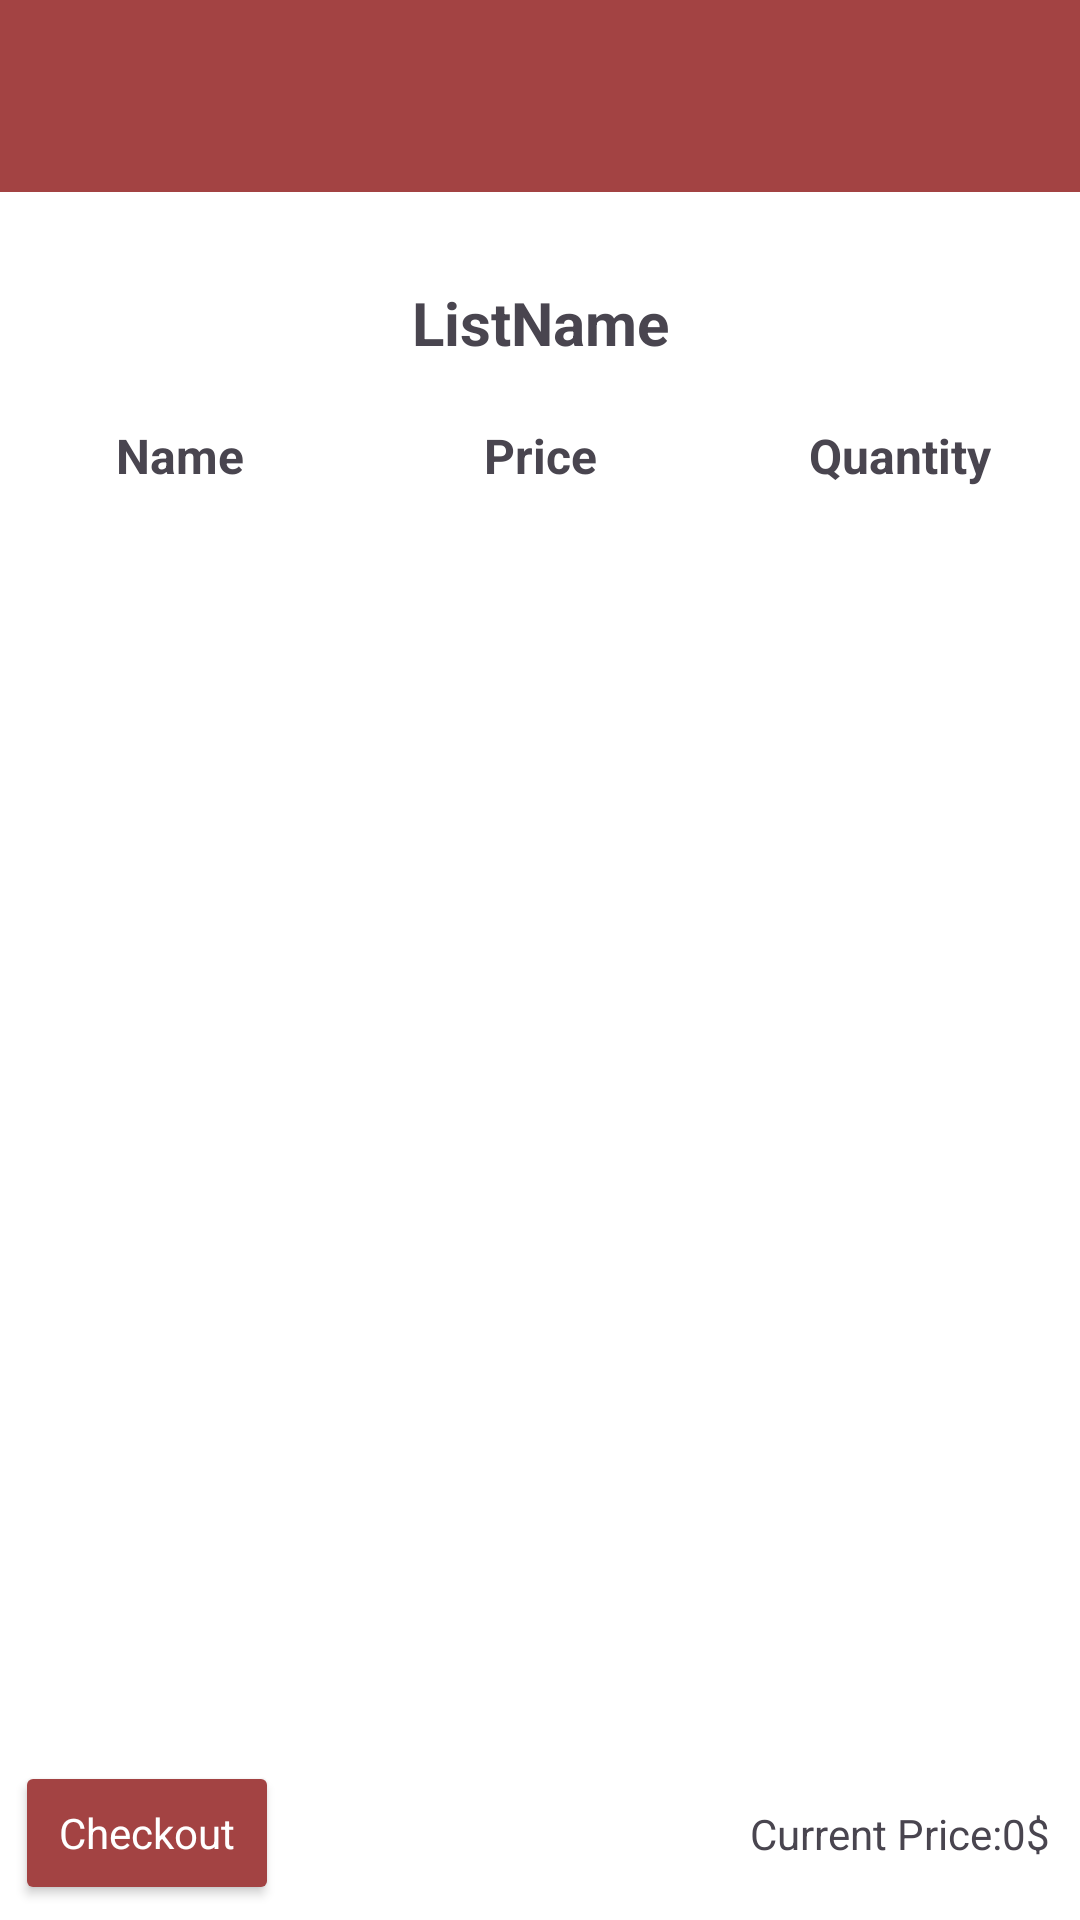

Reconstruct the res/layout file that produces this screen, plus the resources it refers to.
<!-- AndroidManifest.xml: application theme MyStyle -->
<!-- res/layout/shopping.xml -->
<?xml version="1.0" encoding="utf-8"?>
<androidx.constraintlayout.widget.ConstraintLayout xmlns:android="http://schemas.android.com/apk/res/android"
    xmlns:app="http://schemas.android.com/apk/res-auto"
    xmlns:tools="http://schemas.android.com/tools"
    android:id="@+id/main"
    android:layout_width="match_parent"
    android:layout_height="match_parent"
    tools:context=".Shopping">

    <androidx.appcompat.widget.Toolbar
        style="@style/MyStyle.Toolbar"
        android:id="@+id/toolbar1"
        android:layout_width="match_parent"
        android:layout_height="wrap_content"
        android:minHeight="?attr/actionBarSize"
        android:theme="?attr/actionBarTheme"
        app:layout_constraintTop_toTopOf="parent"
        app:titleTextColor="@color/white" />

    <TextView
        android:id="@+id/listName"
        android:layout_width="wrap_content"
        android:layout_height="wrap_content"
        android:layout_marginTop="30dp"
        android:gravity="center"
        android:text="@string/listname"
        android:textSize="20sp"
        android:textStyle="bold"
        app:layout_constraintBottom_toTopOf="@id/linear"
        app:layout_constraintEnd_toEndOf="parent"
        app:layout_constraintStart_toStartOf="parent"
        app:layout_constraintTop_toBottomOf="@id/toolbar1" />

    <LinearLayout
        android:id="@+id/linear"
        android:layout_width="match_parent"
        android:layout_height="wrap_content"
        android:layout_marginTop="20dp"
        android:orientation="horizontal"
        app:layout_constraintBottom_toTopOf="@id/productList"
        app:layout_constraintTop_toBottomOf="@id/listName">

        <TextView
            android:id="@+id/productName"
            android:layout_width="match_parent"
            android:layout_height="wrap_content"
            android:layout_weight="1"
            android:gravity="center"
            android:text="@string/name"
            android:textSize="16sp"
            android:textStyle="bold" />

        <TextView
            android:id="@+id/productPrice"
            android:layout_width="match_parent"
            android:layout_height="wrap_content"
            android:layout_weight="1"
            android:gravity="center"
            android:text="@string/price"
            android:textSize="16sp"
            android:textStyle="bold" />

        <TextView
            android:id="@+id/productQuantity"
            android:layout_width="match_parent"
            android:layout_height="wrap_content"
            android:layout_weight="1"
            android:gravity="center"
            android:text="@string/quantity"
            android:textSize="16sp"
            android:textStyle="bold" />
    </LinearLayout>

    <androidx.recyclerview.widget.RecyclerView
        android:id="@+id/productList"
        android:layout_width="0dp"
        android:layout_height="0dp"
        android:layout_marginTop="20dp"
        android:layout_marginBottom="15dp"
        app:layout_constraintBottom_toTopOf="@+id/currentAmountLabel"
        app:layout_constraintEnd_toEndOf="parent"
        app:layout_constraintStart_toStartOf="parent"
        app:layout_constraintTop_toBottomOf="@id/linear" />

    <Button
        android:id="@+id/button1"
        style="@style/MyStyle.Button"
        android:layout_width="wrap_content"
        android:layout_height="wrap_content"
        android:layout_marginStart="5dp"
        android:layout_marginBottom="5dp"
        android:onClick="transaction"
        android:text="@string/checkout"
        app:layout_constraintBottom_toBottomOf="parent"
        app:layout_constraintStart_toStartOf="parent" />

    <TextView
        android:id="@+id/currentAmountLabel"
        android:layout_width="wrap_content"
        android:layout_height="wrap_content"
        android:text="@string/current_price"
        app:layout_constraintBottom_toBottomOf="@+id/button1"
        app:layout_constraintEnd_toStartOf="@+id/currentAmount"
        app:layout_constraintTop_toTopOf="@+id/button1" />

    <TextView
        android:id="@+id/currentAmount"
        android:layout_width="wrap_content"
        android:layout_height="wrap_content"
        android:layout_marginEnd="10dp"
        android:text="@string/_0"
        app:layout_constraintBottom_toBottomOf="@+id/currentAmountLabel"
        app:layout_constraintEnd_toEndOf="parent"
        app:layout_constraintTop_toTopOf="@+id/currentAmountLabel" />

    <TextView
        android:id="@+id/noItemsText"
        android:layout_width="wrap_content"
        android:layout_height="wrap_content"
        android:layout_marginTop="100dp"
        android:text="@string/this_list_has_0_items"
        android:textColor="#A5A5A5"
        android:textSize="16sp"
        android:visibility="invisible"
        app:layout_constraintEnd_toEndOf="parent"
        app:layout_constraintStart_toStartOf="parent"
        app:layout_constraintTop_toBottomOf="@+id/linear" />
</androidx.constraintlayout.widget.ConstraintLayout>
<!-- resources referenced by this layout -->
<resources>
  <color name="white">#FFFFFFFF</color>
  <string name="_0">0$</string>
  <string name="checkout">Checkout</string>
  <string name="current_price">Current Price:</string>
  <string name="listname">ListName</string>
  <string name="name">Name</string>
  <string name="price">Price</string>
  <string name="quantity">Quantity</string>
  <string name="this_list_has_0_items">This list has 0 items</string>
  <style name="MyStyle.Button" parent="MyTheme.CustomTheme.Button">
          <item name="backgroundTint">@color/colorPrimary</item>
          <item name="iconTint">@color/white</item>
      </style>
  <style name="MyStyle.Toolbar" parent="MyTheme.CustomTheme.Toolbar">
          <item name="background">@color/colorPrimary</item>
      </style>
  <style name="MyStyle" parent="MyTheme.CustomTheme">
          <item name="android:windowIsTranslucent">true</item>
          <item name="android:windowCloseOnTouchOutside">true</item>
      </style>
  <style name="MyTheme.CustomTheme.Button">
          <item name="android:backgroundTint">@color/colorPrimary</item>
          <item name="android:textColor">@color/white</item>
          <item name="android:iconTint">@color/white</item>
          <item name="android:tint">@color/white</item>
          <item name="android:buttonTint">@color/white</item>
      </style>
  <color name="colorPrimary">#A34343</color>
  <style name="MyTheme.CustomTheme.Toolbar">
          <item name="android:background">@color/colorPrimary</item>
      </style>
  <style name="MyTheme.CustomTheme">
          <item name="android:windowIsTranslucent">true</item>
          <item name="android:windowCloseOnTouchOutside">true</item>
          <item name="android:windowBackground">@color/white</item>
      </style>
</resources>
